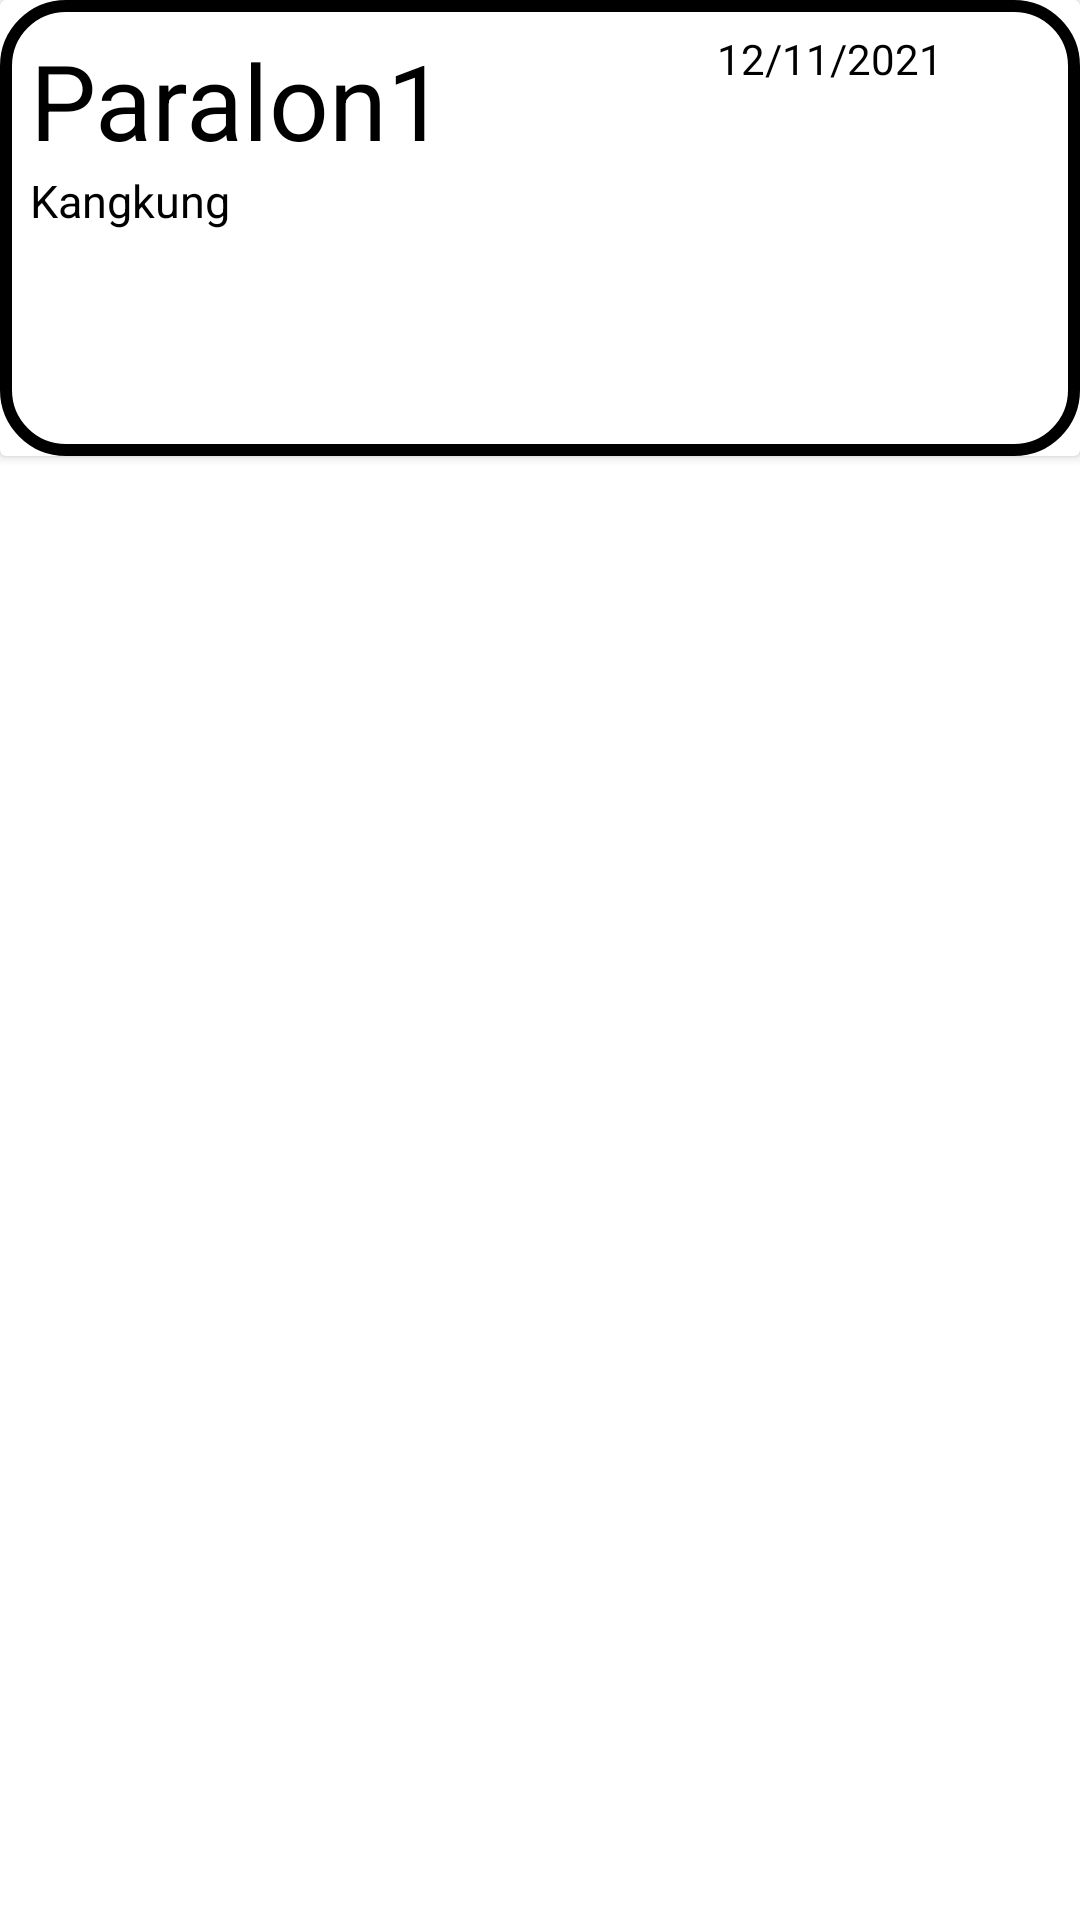

Android layout source for this screen:
<!-- AndroidManifest.xml: application theme Theme.HayuNanem -->
<!-- res/layout/content_penanaman.xml -->
<?xml version="1.0" encoding="utf-8"?>
<RelativeLayout
    xmlns:android="http://schemas.android.com/apk/res/android"
    xmlns:app="http://schemas.android.com/apk/res-auto"
    android:layout_width="match_parent"
    android:layout_height="match_parent">

    <androidx.cardview.widget.CardView
        android:layout_width="match_parent"
        android:layout_height="wrap_content"
        >
        <RelativeLayout
            android:layout_width="match_parent"
            android:layout_height="wrap_content"
            android:background="@drawable/shape_managemen_penanaman"
            >

            <TextView
                android:id="@+id/nama_tanaman_penanaman"
                android:layout_width="wrap_content"
                android:layout_height="wrap_content"
                android:layout_marginStart="10dp"
                android:layout_marginTop="10dp"
                android:layout_marginEnd="10dp"
                android:text="Paralon1"
                android:textColor="@color/black"
                android:textSize="35dp" />

            <TextView
                android:id="@+id/txt_jenis_tanaman_penanaman"
                android:layout_width="wrap_content"
                android:layout_height="wrap_content"
                android:layout_below="@+id/nama_tanaman_penanaman"
                android:text="Kangkung"
                android:textColor="@color/black"
                android:textSize="15sp"
                android:layout_marginStart="10dp"/>

            <TextView
                android:id="@+id/tgl_awal_tanam_penanaman"
                android:layout_width="wrap_content"
                android:layout_height="wrap_content"
                android:layout_marginLeft="80dp"
                android:layout_marginTop="10dp"
                android:layout_toRightOf="@+id/nama_tanaman_penanaman"
                android:text="12/11/2021"
                android:textColor="@color/black"/>


            <Button
                android:id="@+id/btn_delete_tanaman"
                android:layout_width="60dp"
                android:layout_height="60dp"
                android:layout_below="@+id/txt_jenis_tanaman_penanaman"
                android:layout_marginRight="60dp"
                android:background="@drawable/ic_baseline_delete_24"
                android:backgroundTint="@color/black"
                android:elevation="20dp"
                />

            <Button
                android:id="@+id/btn_edit_tanaman"
                android:layout_width="60dp"
                android:layout_height="60dp"
                android:layout_toEndOf="@+id/btn_delete_tanaman"
                android:layout_below="@+id/txt_jenis_tanaman_penanaman"
                android:layout_marginLeft="40dp"
                android:layout_marginBottom="15dp"
                android:background="@drawable/ic_baseline_edit_24"
                android:backgroundTint="@color/black"
                android:elevation="20dp"
                />
        </RelativeLayout>



    </androidx.cardview.widget.CardView>
</RelativeLayout>
<!-- resources referenced by this layout -->
<resources>
  <color name="black">#FF000000</color>
  <!-- drawable shape_managemen_penanaman (drawable) -->
  <?xml version="1.0" encoding="utf-8"?>
  <shape android:shape="rectangle"
      xmlns:android="http://schemas.android.com/apk/res/android">
  
      <solid android:color="@color/white"/>
      <stroke android:color="@color/black" android:width="4dp"/>
      <corners android:radius="20dp"/>
  
  </shape>
  <style name="Theme.HayuNanem" parent="Theme.MaterialComponents.DayNight.DarkActionBar">
          
          <item name="colorPrimary">@color/purple_500</item>
          <item name="colorPrimaryVariant">@color/purple_700</item>
          <item name="colorOnPrimary">@color/white</item>
          
          <item name="colorSecondary">@color/teal_200</item>
          <item name="colorSecondaryVariant">@color/teal_700</item>
          <item name="colorOnSecondary">@color/black</item>
          
          <item name="android:statusBarColor" tools:targetApi="l">?attr/colorPrimaryVariant</item>
          
      </style>
  <color name="white">#FFFFFFFF</color>
  <color name="purple_500">#FF6200EE</color>
  <color name="purple_700">#FF3700B3</color>
  <color name="teal_200">#FF03DAC5</color>
  <color name="teal_700">#FF018786</color>
</resources>
